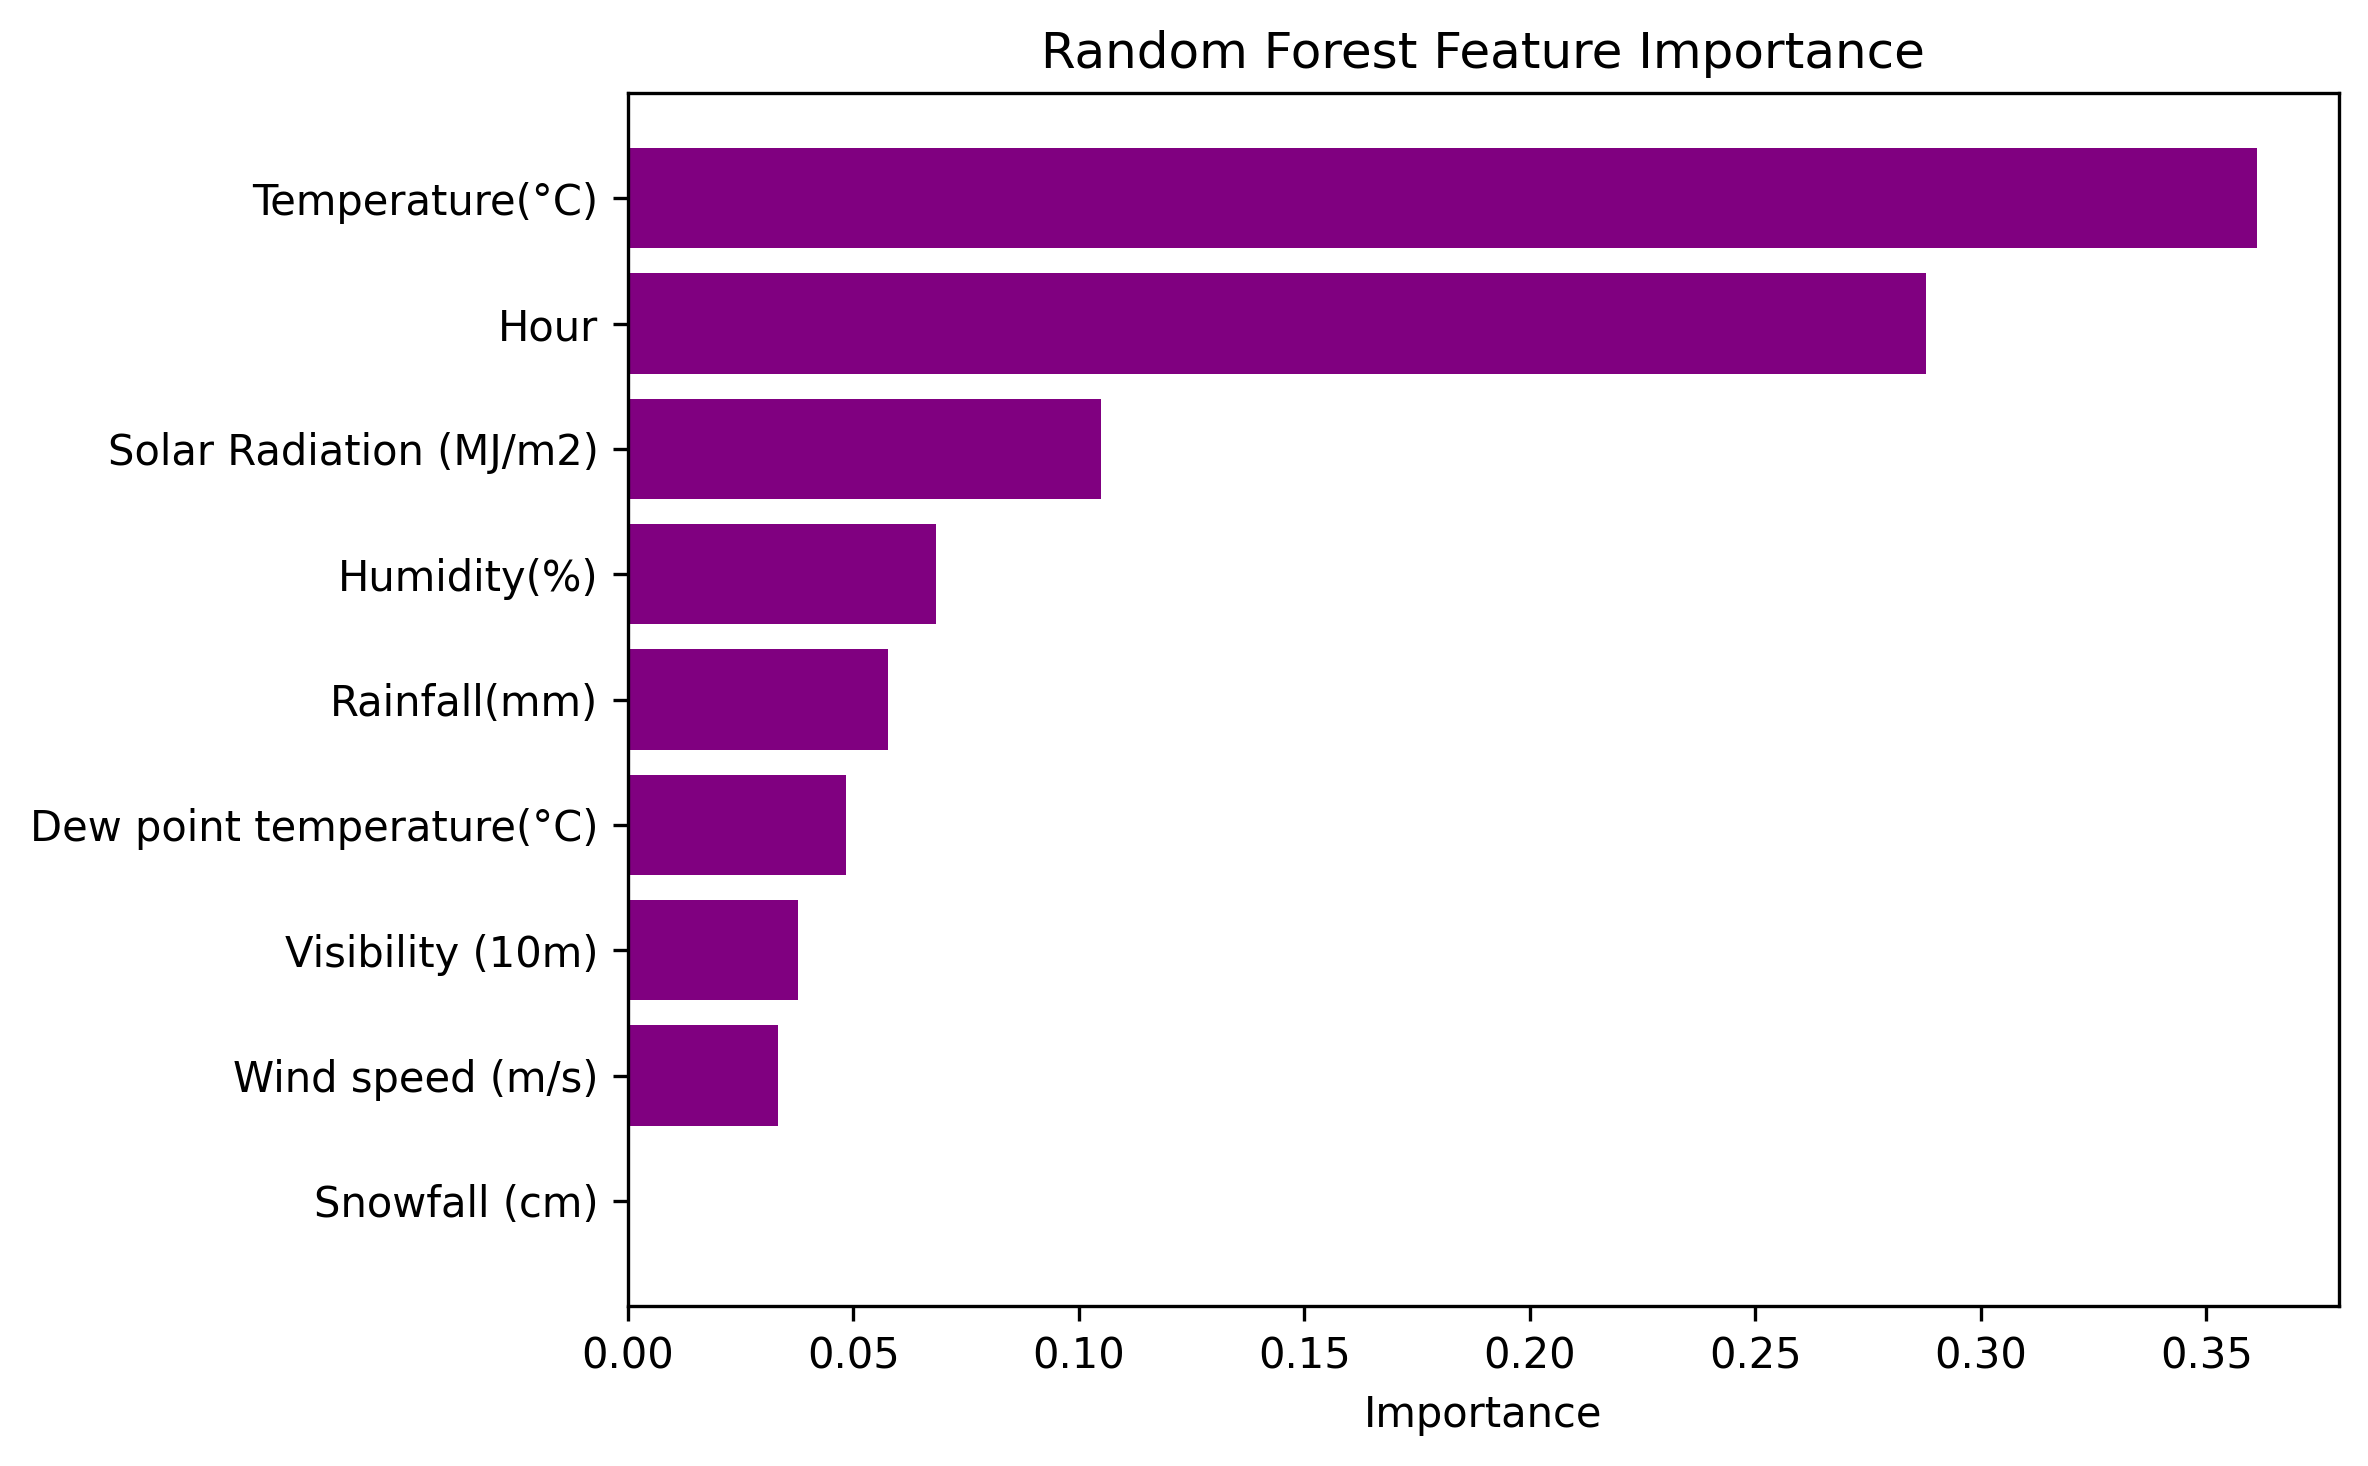

The data file committed next to this chart (first rows):
Feature, Importance
Temperature(°C), 0.3612
Hour, 0.2878
Solar Radiation (MJ/m2), 0.105
Humidity(%), 0.06837
Rainfall(mm), 0.05767
Dew point temperature(°C), 0.04848
Visibility (10m), 0.03776
Wind speed (m/s), 0.03325
Snowfall (cm), 0.000393
